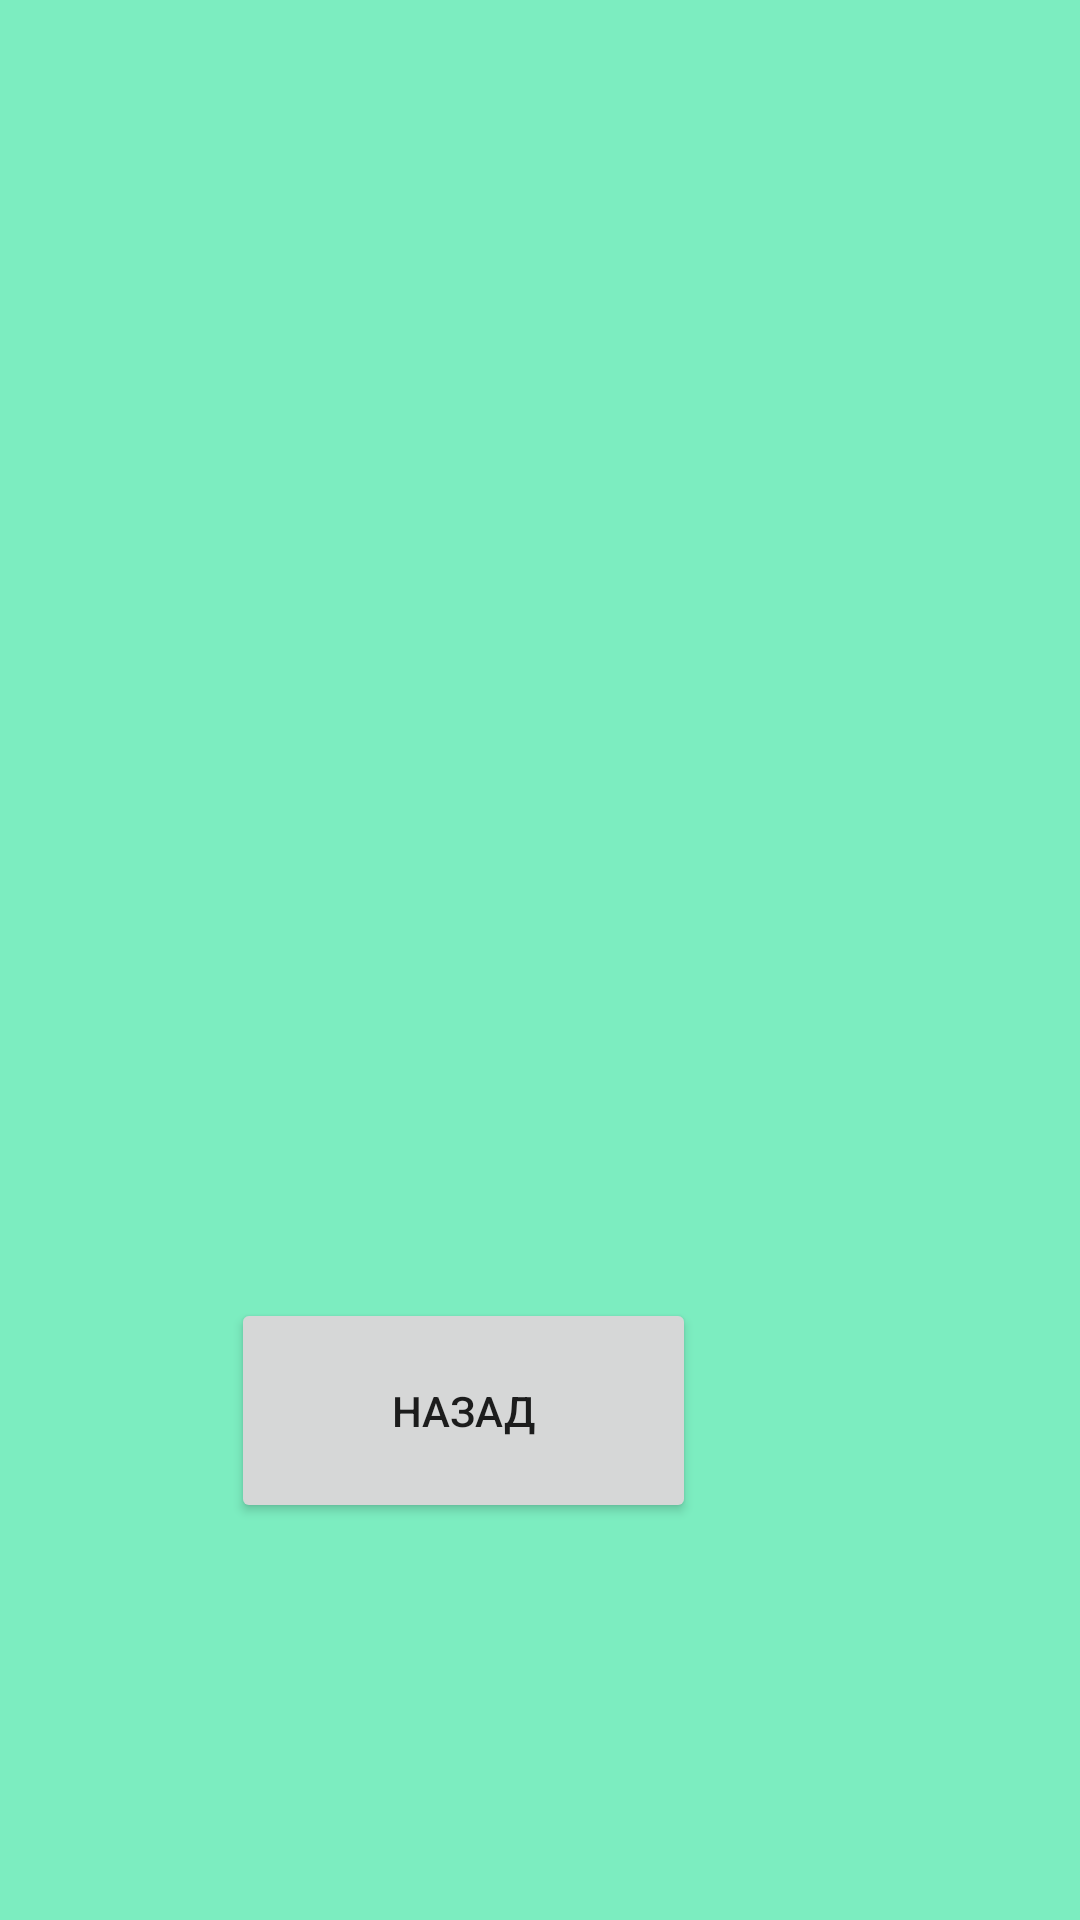

The Android layout XML behind this screen, and the referenced resources:
<!-- AndroidManifest.xml: application theme Theme.Pz9_Zlobina_PR_21_101 -->
<!-- res/layout/activity_map.xml -->
<?xml version="1.0" encoding="utf-8"?>
<androidx.constraintlayout.widget.ConstraintLayout xmlns:android="http://schemas.android.com/apk/res/android"
    xmlns:app="http://schemas.android.com/apk/res-auto"
    xmlns:tools="http://schemas.android.com/tools"
    android:layout_width="match_parent"
    android:layout_height="match_parent"
    tools:context=".Map"
    android:background="#7CEDC0">

    <Button
        android:id="@+id/button"
        android:layout_width="155dp"
        android:layout_height="75dp"
        android:layout_marginTop="72dp"
        android:layout_marginEnd="128dp"
        android:onClick="onClick"
        android:text="Назад"
        app:layout_constraintEnd_toEndOf="parent"
        app:layout_constraintTop_toBottomOf="@+id/imageView7" />

    <ImageView
        android:id="@+id/imageView7"
        android:layout_width="391dp"
        android:layout_height="354dp"
        android:foregroundGravity="fill"
        android:radius="50.0dip"
        android:scaleType="centerCrop"
        app:layout_constraintBottom_toBottomOf="parent"
        app:layout_constraintEnd_toEndOf="parent"
        app:layout_constraintStart_toStartOf="parent"
        app:layout_constraintTop_toTopOf="parent"
        app:layout_constraintVertical_bias="0.023"
        app:srcCompat="@drawable/maps_1" />
</androidx.constraintlayout.widget.ConstraintLayout>
<!-- resources referenced by this layout -->
<resources>
  <style name="Theme.Pz9_Zlobina_PR_21_101" parent="Theme.MaterialComponents.DayNight.DarkActionBar">
          
          <item name="colorPrimary">@color/purple_500</item>
          <item name="colorPrimaryVariant">@color/purple_700</item>
          <item name="colorOnPrimary">@color/white</item>
          
          <item name="colorSecondary">@color/teal_200</item>
          <item name="colorSecondaryVariant">@color/teal_700</item>
          <item name="colorOnSecondary">@color/black</item>
          
          <item name="android:statusBarColor" tools:targetApi="l">?attr/colorPrimaryVariant</item>
          
      </style>
  <!-- not gathered from this repository: default colours our renderer supplied (Android Studio template values) -->
  <color name="purple_500">#FF6200EE</color>
  <color name="purple_700">#FF3700B3</color>
  <color name="teal_200">#FF03DAC5</color>
  <color name="teal_700">#FF018786</color>
  <color name="black">#FF000000</color>
  <color name="white">#FFFFFFFF</color>
</resources>
